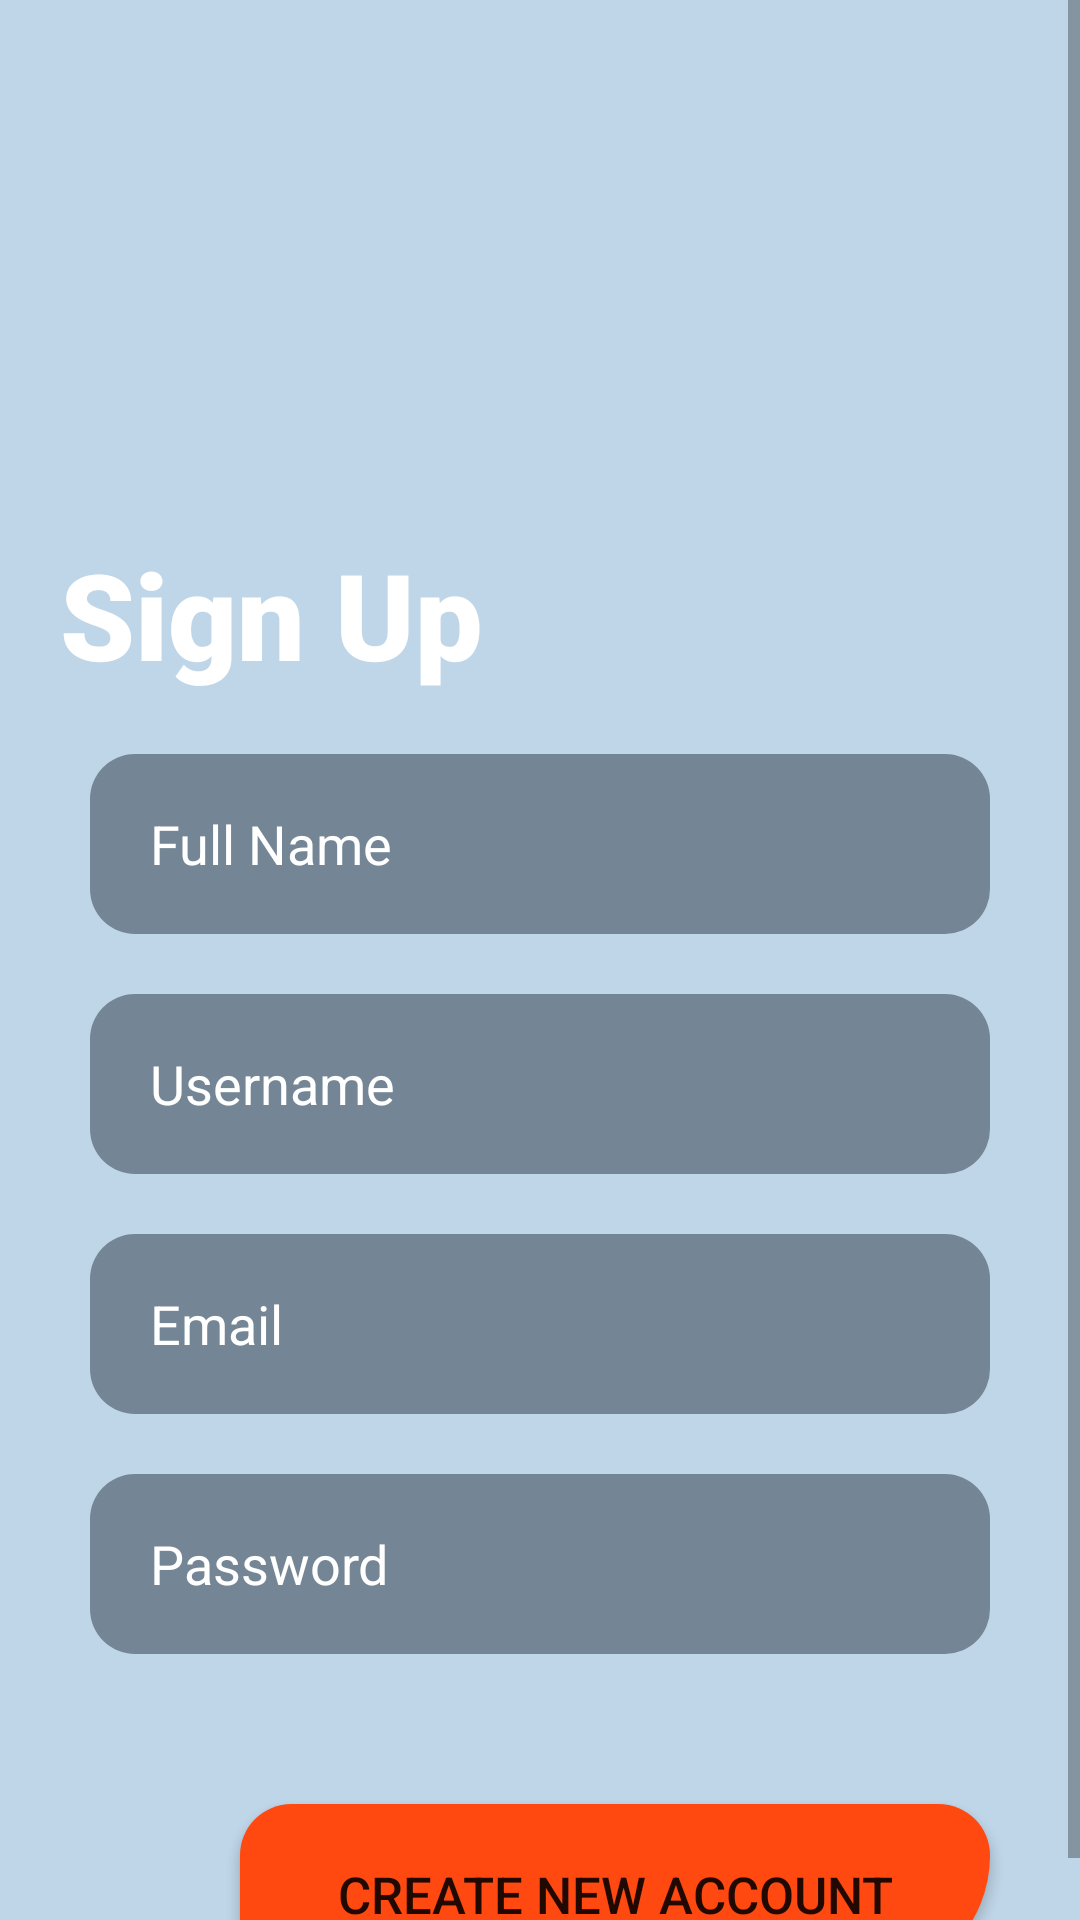

This screen was rendered from an Android layout file. Write that file and the resources it references.
<!-- AndroidManifest.xml: application theme Theme.MyApplication -->
<!-- res/layout/activity_new_account.xml -->
<?xml version="1.0" encoding="utf-8"?>
<ScrollView xmlns:android="http://schemas.android.com/apk/res/android"
    xmlns:app="http://schemas.android.com/apk/res-auto"
    xmlns:tools="http://schemas.android.com/tools"
    android:layout_width="match_parent"
    android:layout_height="match_parent"
    android:background="#BFD6E8"
    tools:context=".ui.NewAccountActivity">


    <LinearLayout
        android:layout_width="match_parent"
        android:layout_height="wrap_content"
        android:orientation="vertical"

        >
        <LinearLayout
            android:layout_width="match_parent"
            android:layout_height="wrap_content"
            android:orientation="vertical">
            <ImageView
                android:layout_width="128dp"
                android:layout_height="128dp"
                android:src="@drawable/enrollment"
                android:layout_marginLeft="130dp"
                android:layout_marginBottom="10dp"
                android:layout_marginTop="20dp"
                />

            <TextView
                android:id="@+id/textView"
                android:layout_width="match_parent"
                android:layout_height="wrap_content"
                android:layout_marginTop="20dp"
                android:layout_marginStart="20dp"
                android:fontFamily="sans-serif-black"
                android:text="@string/sign_up"
                android:textColor="@color/white"
                android:textSize="40sp"
                />



            <EditText
                android:id="@+id/fullname"
                android:layout_width="match_parent"
                android:layout_height="60dp"
                android:background="@drawable/edittext_background"
                android:hint="@string/fullname"
                android:inputType="text"
                android:layout_marginTop="20dp"
                android:layout_marginStart="30dp"
                android:layout_marginEnd="30dp"
                android:paddingStart="20dp"
                android:textColor="@color/white"
                android:textColorHint="@color/white"
                tools:ignore="RtlSymmetry" />

            <EditText
                android:id="@+id/usernamee"
                android:layout_width="match_parent"
                android:layout_height="60dp"
                android:background="@drawable/edittext_background"
                android:hint="@string/username"
                android:inputType="text"
                android:layout_marginTop="20dp"
                android:layout_marginStart="30dp"
                android:layout_marginEnd="30dp"
                android:paddingStart="20dp"
                android:textColor="@color/white"
                android:textColorHint="@color/white"
                tools:ignore="RtlSymmetry" />
            <EditText
                android:id="@+id/email"
                android:layout_width="match_parent"
                android:layout_height="60dp"
                android:background="@drawable/edittext_background"
                android:hint="@string/email"
                android:inputType="textEmailAddress"
                android:layout_marginTop="20dp"
                android:layout_marginStart="30dp"
                android:layout_marginEnd="30dp"
                android:paddingStart="20dp"
                android:textColor="@color/white"
                android:textColorHint="@color/white"
                tools:ignore="RtlSymmetry" />
            <EditText
                android:id="@+id/passwordd"
                android:layout_width="match_parent"
                android:layout_height="60dp"
                android:background="@drawable/edittext_background"
                android:hint="@string/password"
                android:inputType="textPassword"
                android:layout_marginTop="20dp"
                android:layout_marginStart="30dp"
                android:layout_marginEnd="30dp"
                android:paddingStart="20dp"
                android:textColor="@color/white"
                android:textColorHint="@color/white"
                tools:ignore="Autofill,MissingConstraints,RtlSymmetry"
                />

            <Button
                android:id="@+id/createnewaccount"
                android:layout_width="250dp"
                android:layout_height="60dp"
                android:layout_marginTop="50dp"
                android:text="@string/create"
                android:layout_marginStart="80dp"
                android:background="@drawable/button_background"
                app:layout_constraintEnd_toEndOf="parent"
                android:textSize="17sp"
                />



        </LinearLayout>



    </LinearLayout>








</ScrollView>
<!-- resources referenced by this layout -->
<resources>
  <color name="white">#FFFFFFFF</color>
  <!-- drawable button_background (drawable-v24) -->
  <?xml version="1.0" encoding="utf-8"?>
  <shape xmlns:android="http://schemas.android.com/apk/res/android">
  <solid android:color="#FF4910"/>
  <corners android:bottomRightRadius="50dp"
      android:radius="20dp"/>
  </shape>
  <!-- drawable edittext_background (drawable-v24) -->
  <?xml version="1.0" encoding="utf-8"?>
  <shape xmlns:android="http://schemas.android.com/apk/res/android">
      <solid android:color="#748695"/>
  <corners android:radius="15dp"/>
  </shape>
  <string name="create">Create New Account</string>
  <string name="email">Email</string>
  <string name="fullname">Full Name</string>
  <string name="password">Password</string>
  <string name="sign_up">Sign Up</string>
  <string name="username">Username</string>
  <style name="Theme.MyApplication" parent="Theme.MaterialComponents.Light.DarkActionBar.Bridge">
          
          <item name="colorPrimary">@color/purple_500</item>
          <item name="colorPrimaryVariant">@color/purple_700</item>
          <item name="colorOnPrimary">@color/white</item>
          
          <item name="colorSecondary">@color/teal_200</item>
          <item name="colorSecondaryVariant">@color/teal_700</item>
          <item name="colorOnSecondary">@color/black</item>
          
          <item name="android:statusBarColor">?attr/colorPrimaryVariant</item>
          
      </style>
  <color name="purple_500">#FF6200EE</color>
  <color name="purple_700">#FF3700B3</color>
  <color name="teal_200">#FF03DAC5</color>
  <color name="teal_700">#FF018786</color>
  <color name="black">#FF000000</color>
</resources>
